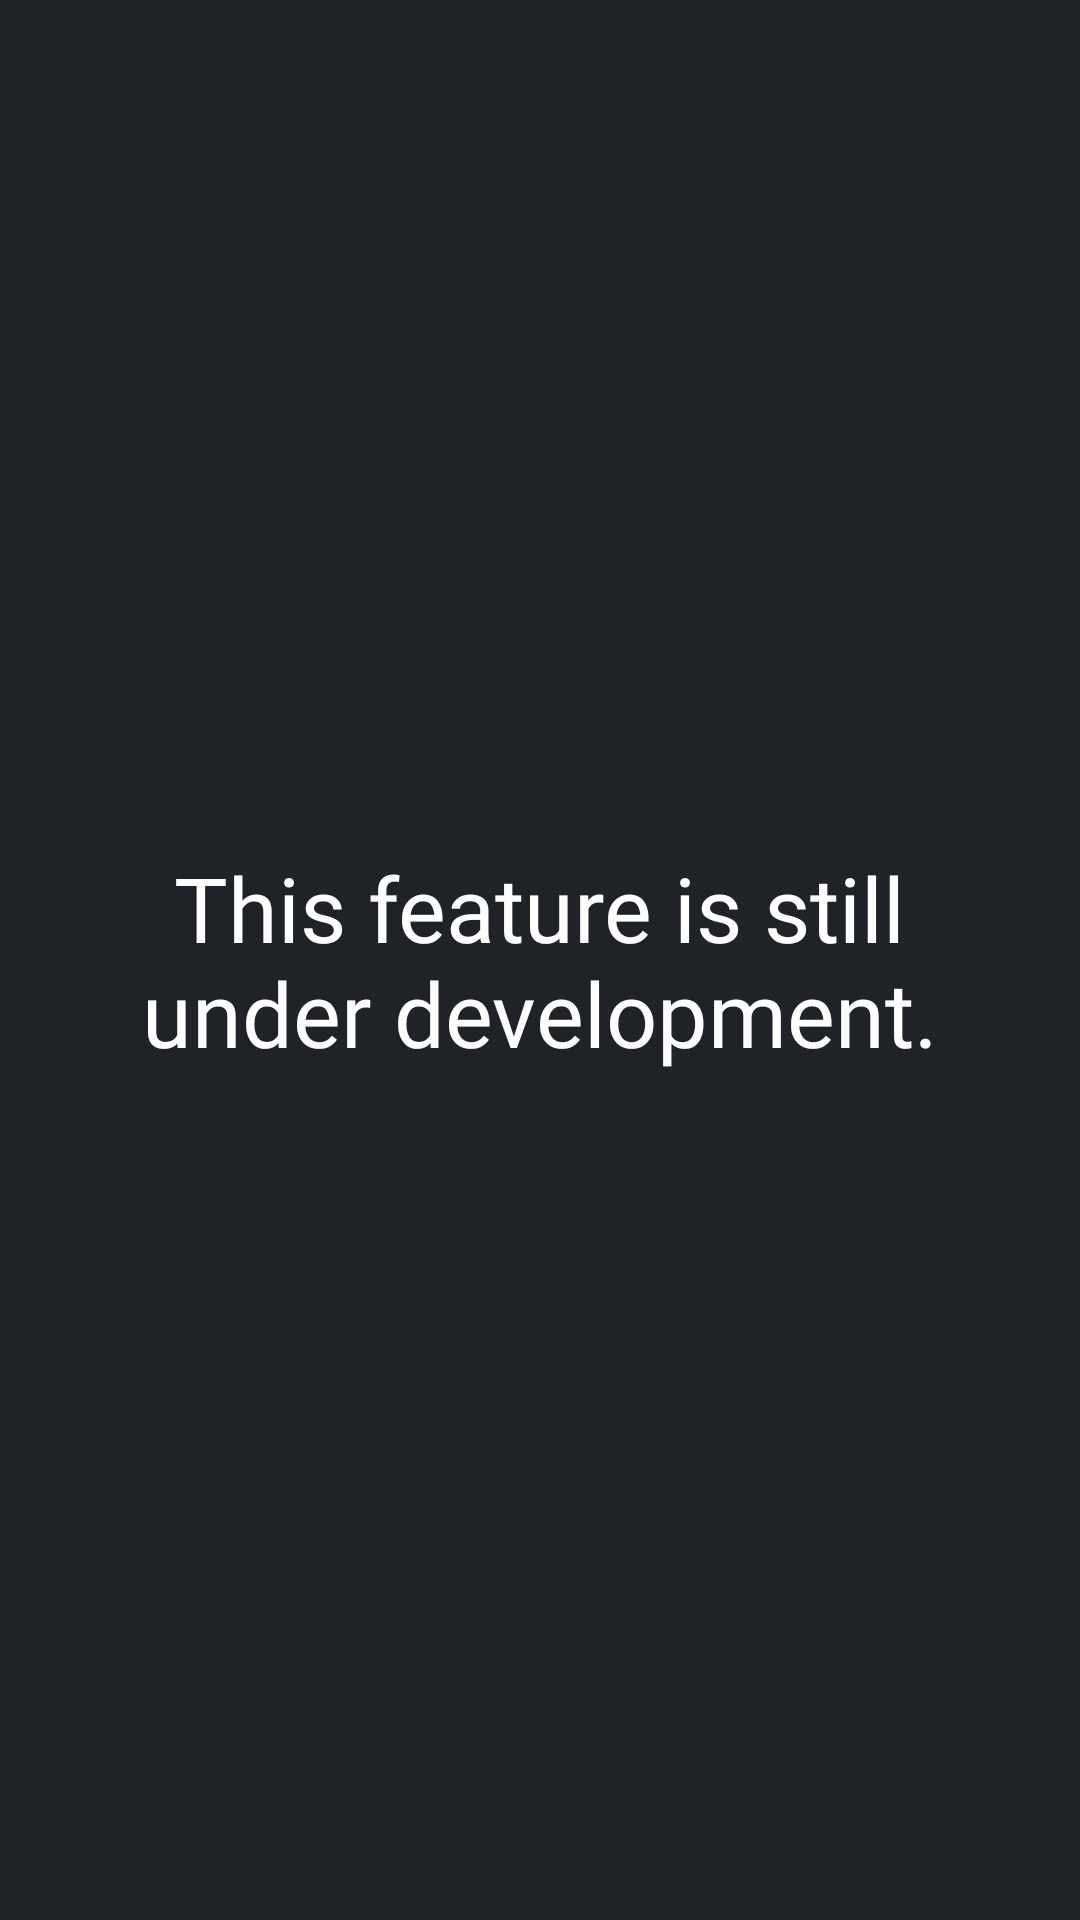

The Android layout XML behind this screen, and the referenced resources:
<!-- AndroidManifest.xml: application theme Theme.Kavach -->
<!-- res/layout/fragment_settings.xml -->
<?xml version="1.0" encoding="utf-8"?>
<androidx.constraintlayout.widget.ConstraintLayout xmlns:android="http://schemas.android.com/apk/res/android"
    xmlns:app="http://schemas.android.com/apk/res-auto"
    xmlns:tools="http://schemas.android.com/tools"
    android:layout_width="match_parent"
    android:layout_height="match_parent"
    android:background="@color/purple_700">

    <TextView
        android:id="@+id/textView2"
        android:layout_width="323dp"
        android:layout_height="101dp"
        android:gravity="center"
        android:text="This feature is still  under development."
        android:fontFamily="@font/adamina"
        android:textColor="@color/white"
        android:textSize="30sp"
        app:layout_constraintBottom_toBottomOf="parent"
        app:layout_constraintEnd_toEndOf="parent"
        app:layout_constraintHorizontal_bias="0.492"
        app:layout_constraintStart_toStartOf="parent"
        app:layout_constraintTop_toTopOf="parent"/>
</androidx.constraintlayout.widget.ConstraintLayout>
<!-- resources referenced by this layout -->
<resources>
  <color name="purple_700">#1f2328</color>
  <color name="white">#FFFFFFFF</color>
  <style name="Theme.Kavach" parent="Theme.MaterialComponents.DayNight.NoActionBar">
          
          <item name="colorPrimary">@color/purple_500</item>
          <item name="colorPrimaryVariant">@color/purple_700</item>
          <item name="colorOnPrimary">@color/white</item>
          
          <item name="colorSecondary">@color/teal_200</item>
          <item name="colorSecondaryVariant">@color/teal_700</item>
          <item name="colorOnSecondary">@color/purple_700</item>
          
          <item name="android:statusBarColor">@color/statusBar_color</item>
          Customize your theme here.
      </style>
  <color name="purple_500">#9f1ad4</color>
  <color name="teal_200">#ff9d00</color>
  <color name="teal_700">#2E7D32</color>
  <color name="statusBar_color">#282c34</color>
</resources>
